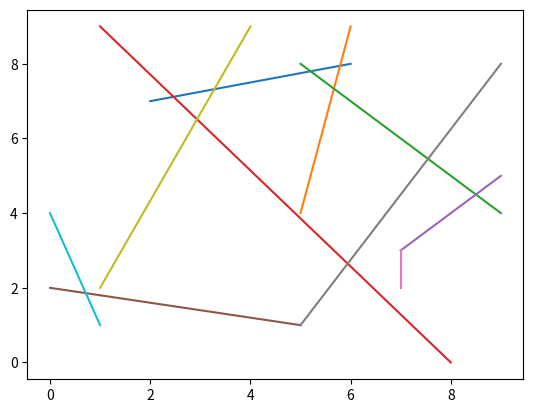

Recreate this plot in Python. (Note: this script raises an exception after producing the figure.)
"""
=========================
Simple animation examples
=========================

Two animations where the first is a random walk plot and
the second is an image animation.
"""
#
import random
import matplotlib.pyplot as plt
import matplotlib.animation as animation
#
#
# def update_line(num, data, line):
#     line.set_data(data[..., :num])
#     return line,
#
# ###############################################################################
#
# fig1 = plt.figure()
#
# # Fixing random state for reproducibility
# np.random.seed(19680801)
#
# data = np.random.rand(2, 25)
# l, = plt.plot([], [], 'r-')
# plt.xlim(0, 1)
# plt.ylim(0, 1)
# plt.xlabel('x')
# plt.title('test')
# line_ani = animation.FuncAnimation(fig1, update_line, 25, fargs=(data, l),
#                                    interval=50, blit=True)
#
# # To save the animation, use the command: line_ani.save('lines.mp4')
#
# ###############################################################################
#
# fig2 = plt.figure()
#
# x = np.arange(-9, 10)
# y = np.arange(-9, 10).reshape(-1, 1)
# base = np.hypot(x, y)
# ims = []
# for add in np.arange(15):
#     ims.append((plt.pcolor(x, y, base + add, norm=plt.Normalize(0, 30)),))
#
# im_ani = animation.ArtistAnimation(fig2, ims, interval=50, repeat_delay=3000,
#                                    blit=True)

####

# TODO: use this to save a html5 replay when running the simulation (not training)


def my_plot3():
    my_fig = plt.figure()
    plt.plot([random.randrange(10), random.randrange(10)], [random.randrange(10), random.randrange(10)], figure=my_fig)
    plt.plot([random.randrange(10), random.randrange(10)], [random.randrange(10), random.randrange(10)], figure=my_fig)
    return my_fig

def my_plot2():
    fig, ax = plt.subplots()
    ax.plot([random.randrange(10), random.randrange(10)], [random.randrange(10), random.randrange(10)])
    ax.plot([random.randrange(10), random.randrange(10)], [random.randrange(10), random.randrange(10)])
    plt.show()
    return ax

def my_plot():
    # fig, ax = plt.subplots()
    # my_fig = plt.figure()
    patch = []
    patch.extend(plt.plot([random.randrange(10), random.randrange(10)], [random.randrange(10), random.randrange(10)]))
    patch.extend(plt.plot([random.randrange(10), random.randrange(10)], [random.randrange(10), random.randrange(10)]))
    # plt.show()
    return patch

def my_plot4():
    p0, = plt.plot([random.randrange(10), random.randrange(10)], [random.randrange(10), random.randrange(10)])
    p1, = plt.plot([random.randrange(10), random.randrange(10)], [random.randrange(10), random.randrange(10)])
    # important: no plt.show()!
    return [p0, p1]   # return a list of the new plots

# fig, ax = plt.subplots()    # fig and axes created once
fig = plt.figure()
ims = []
for _ in range(5):
    patch = my_plot()
    ims.append(patch)
    # ax = my_plot2()
    # ims.append((ax,))
    # my_fig = my_plot3()
    # ims.append((my_fig,))
print(ims)
ani = animation.ArtistAnimation(fig, ims, repeat=False)

# To save this second animation with some metadata, use the following command:
# ani.save('im.mp4', metadata={'artist':'Guido'})
html = ani.to_html5_video()
with open('replay.html', 'w') as f:
    f.write(html)
#
# plt.show()
